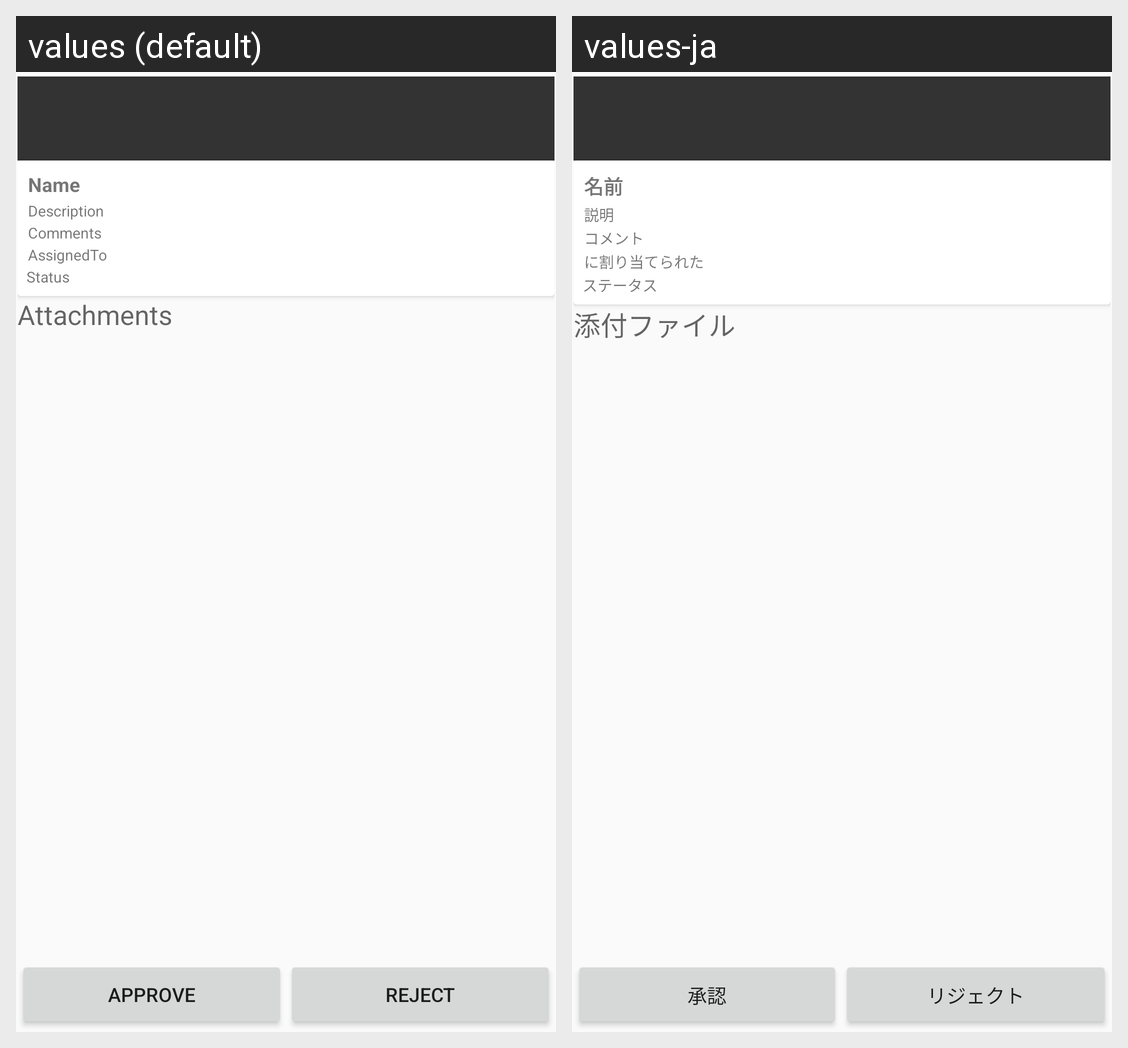

This grid shows one Android layout under two languages. Give, for every string resource on the screen, its name, the default text and each shown locale's text.
Android screen res/layout/activity_approval_details.xml rendered under 2 locales, left to right: values (default), values-ja. Device: Nexus 5 (rendered at 1080×1920; each locale shown at half size, 540×960, under a caption strip naming it); theme AppTheme.
Strings drawn on this screen, with the default value and each locale's value (text and hints the layout hard-codes, and strings that could not be matched under every locale, appear in the picture but are not listed):

Name
  values: Name
  values-ja: 名前

Description
  values: Description
  values-ja: 説明

Comments
  values: Comments
  values-ja: コメント

AssignedTo
  values: AssignedTo
  values-ja: に割り当てられた

Status
  values: Status
  values-ja: ステータス

Approve
  values: Approve
  values-ja: 承認

Reject
  values: Reject
  values-ja: リジェクト

Attachments
  values: Attachments
  values-ja: 添付ファイル
